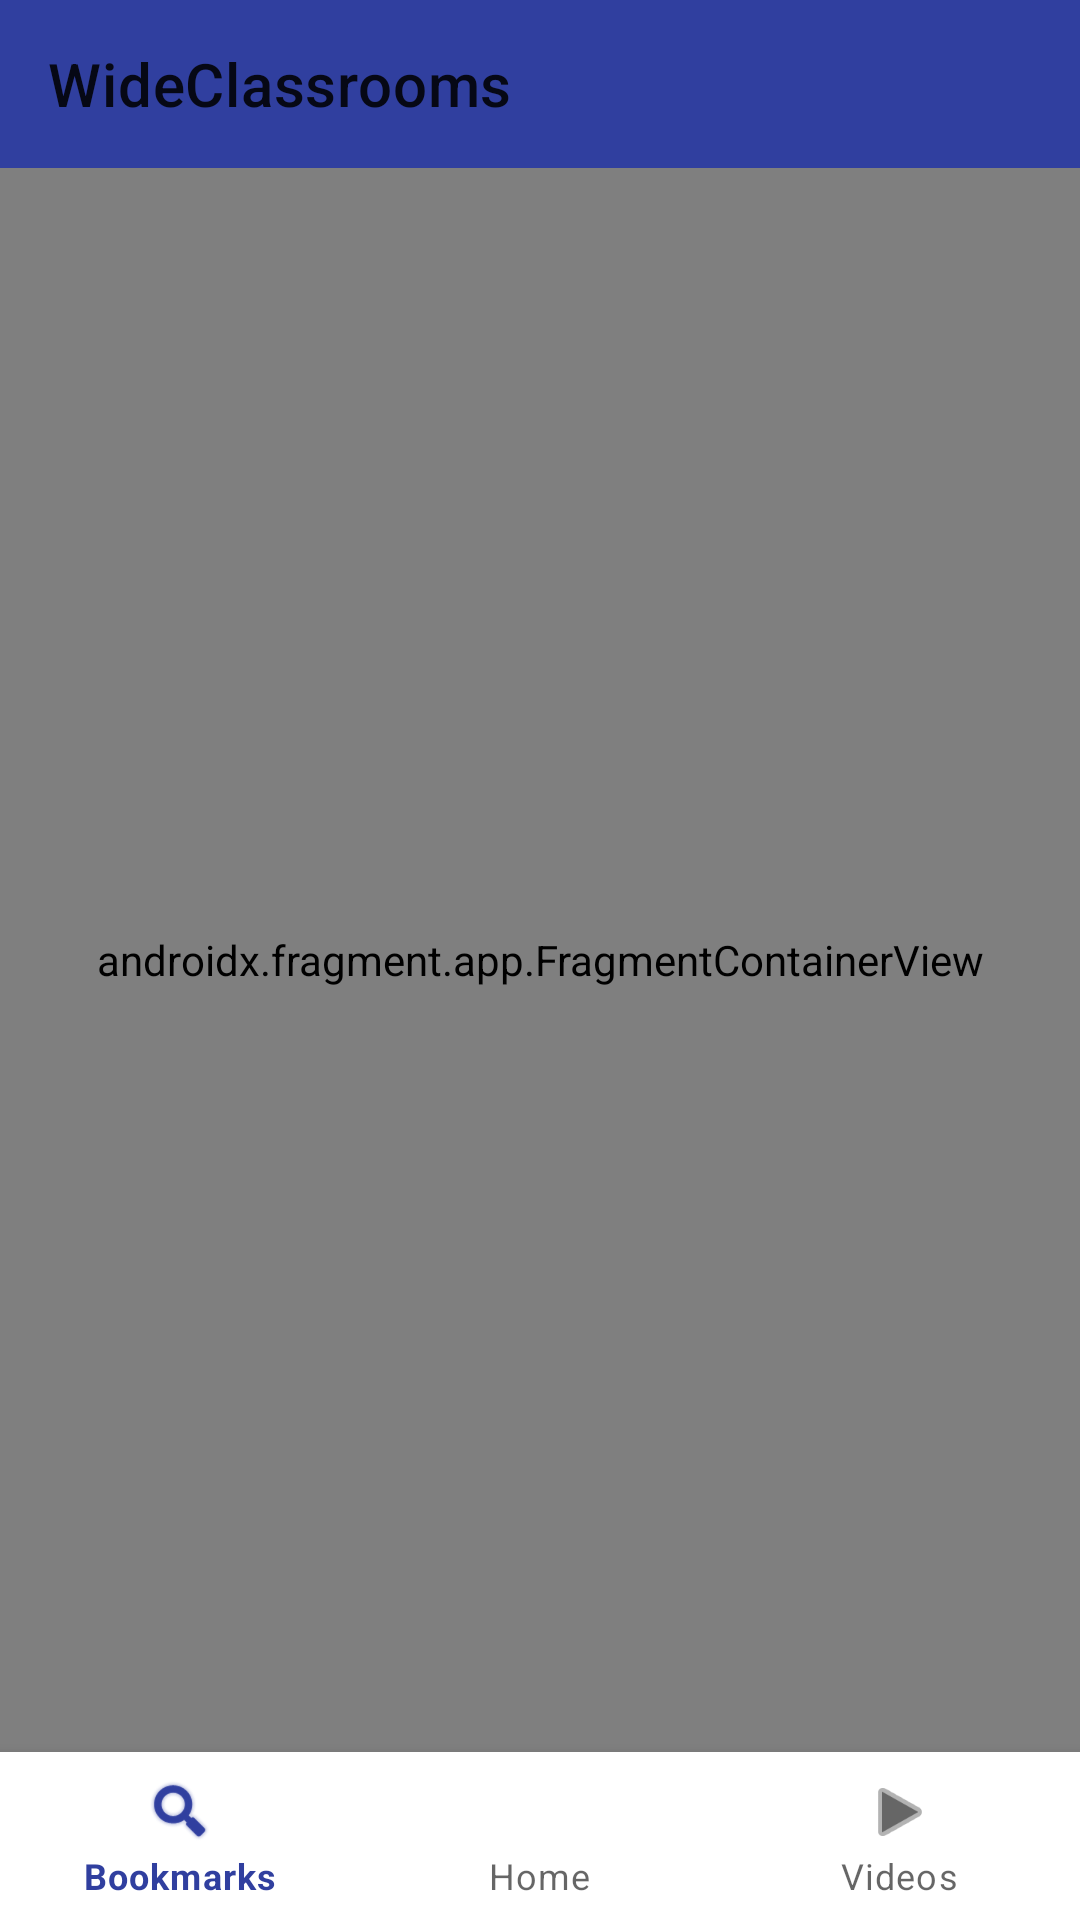

The Android layout XML behind this screen, and the referenced resources:
<!-- AndroidManifest.xml: application theme Theme.App360 -->
<!-- res/layout/activity_welcome.xml -->
<?xml version="1.0" encoding="utf-8"?>
<layout xmlns:android="http://schemas.android.com/apk/res/android"
    xmlns:app="http://schemas.android.com/apk/res-auto"
    xmlns:tools="http://schemas.android.com/tools"
    xmlns:libProj="http://schemas.android.com/apk/res-auto">
    <data>
        <variable
            name="WelcomeViewModel"
            type="com.android.app360.ui.welcome.home.WelcomeViewModel" />
    </data>
    <androidx.constraintlayout.widget.ConstraintLayout
        android:layout_width="match_parent"
        android:layout_height="match_parent"
        tools:context=".ui.home.HomeActivity"
        android:fitsSystemWindows="true">

        <com.google.android.material.appbar.MaterialToolbar
            android:id="@+id/toolbar"
            android:layout_width="match_parent"
            android:layout_height="?attr/actionBarSize"
            android:background="?attr/colorPrimary"
            android:minHeight="?attr/actionBarSize"
            app:title='WideClassrooms'
            app:layout_constraintLeft_toLeftOf="parent"
            app:layout_constraintRight_toRightOf="parent"
            app:layout_constraintTop_toTopOf="parent"
            app:popupTheme="@style/ThemeOverlay.AppCompat.Light"
            app:theme="@style/ThemeOverlay.AppCompat.Dark.ActionBar"
            />
            <androidx.fragment.app.FragmentContainerView
                android:layout_width="match_parent"
                android:layout_height="0dp"
                android:id="@+id/nav_host_fragment_container"
                app:layout_constraintBottom_toTopOf="@id/bottom_nav"
                app:layout_constraintTop_toBottomOf="@id/toolbar"
                android:name="androidx.navigation.fragment.NavHostFragment"
                app:defaultNavHost="true"
                app:navGraph="@navigation/welcome_nav_graph"
                ></androidx.fragment.app.FragmentContainerView>
        <com.google.android.material.bottomnavigation.BottomNavigationView
            android:id="@+id/bottom_nav"
            android:layout_width="match_parent"
            android:layout_height="56dp"
            android:layout_gravity="start"
            app:layout_constraintBottom_toBottomOf="parent"
            app:menu="@menu/welcome_menu" />
    </androidx.constraintlayout.widget.ConstraintLayout>
</layout>
<!-- resources referenced by this layout -->
<resources>
  <style name="Theme.App360" parent="Theme.MaterialComponents.DayNight.NoActionBar">
          
          <item name="colorPrimary">@color/primaryColor</item>
          <item name="colorPrimaryVariant">@color/primaryDarkColor</item>
          <item name="colorOnPrimary">@color/white</item>
          <item name="colorOnSurface">@color/black</item>
  
          
          <item name="colorSecondary">@color/secondaryColor</item>
          <item name="colorSecondaryVariant">@color/secondaryDarkColor</item>
          <item name="colorOnSecondary">@color/black</item>
          
          <item name="android:statusBarColor" tools:targetApi="l">?attr/colorPrimaryVariant</item>
          
      </style>
  <color name="primaryColor">#303f9f</color>
  <color name="primaryDarkColor">#001970</color>
  <color name="white">#FFFFFF</color>
  <color name="black">#FF000000</color>
  <color name="secondaryColor">#c2c2c2</color>
  <color name="secondaryDarkColor">#929292</color>
</resources>
